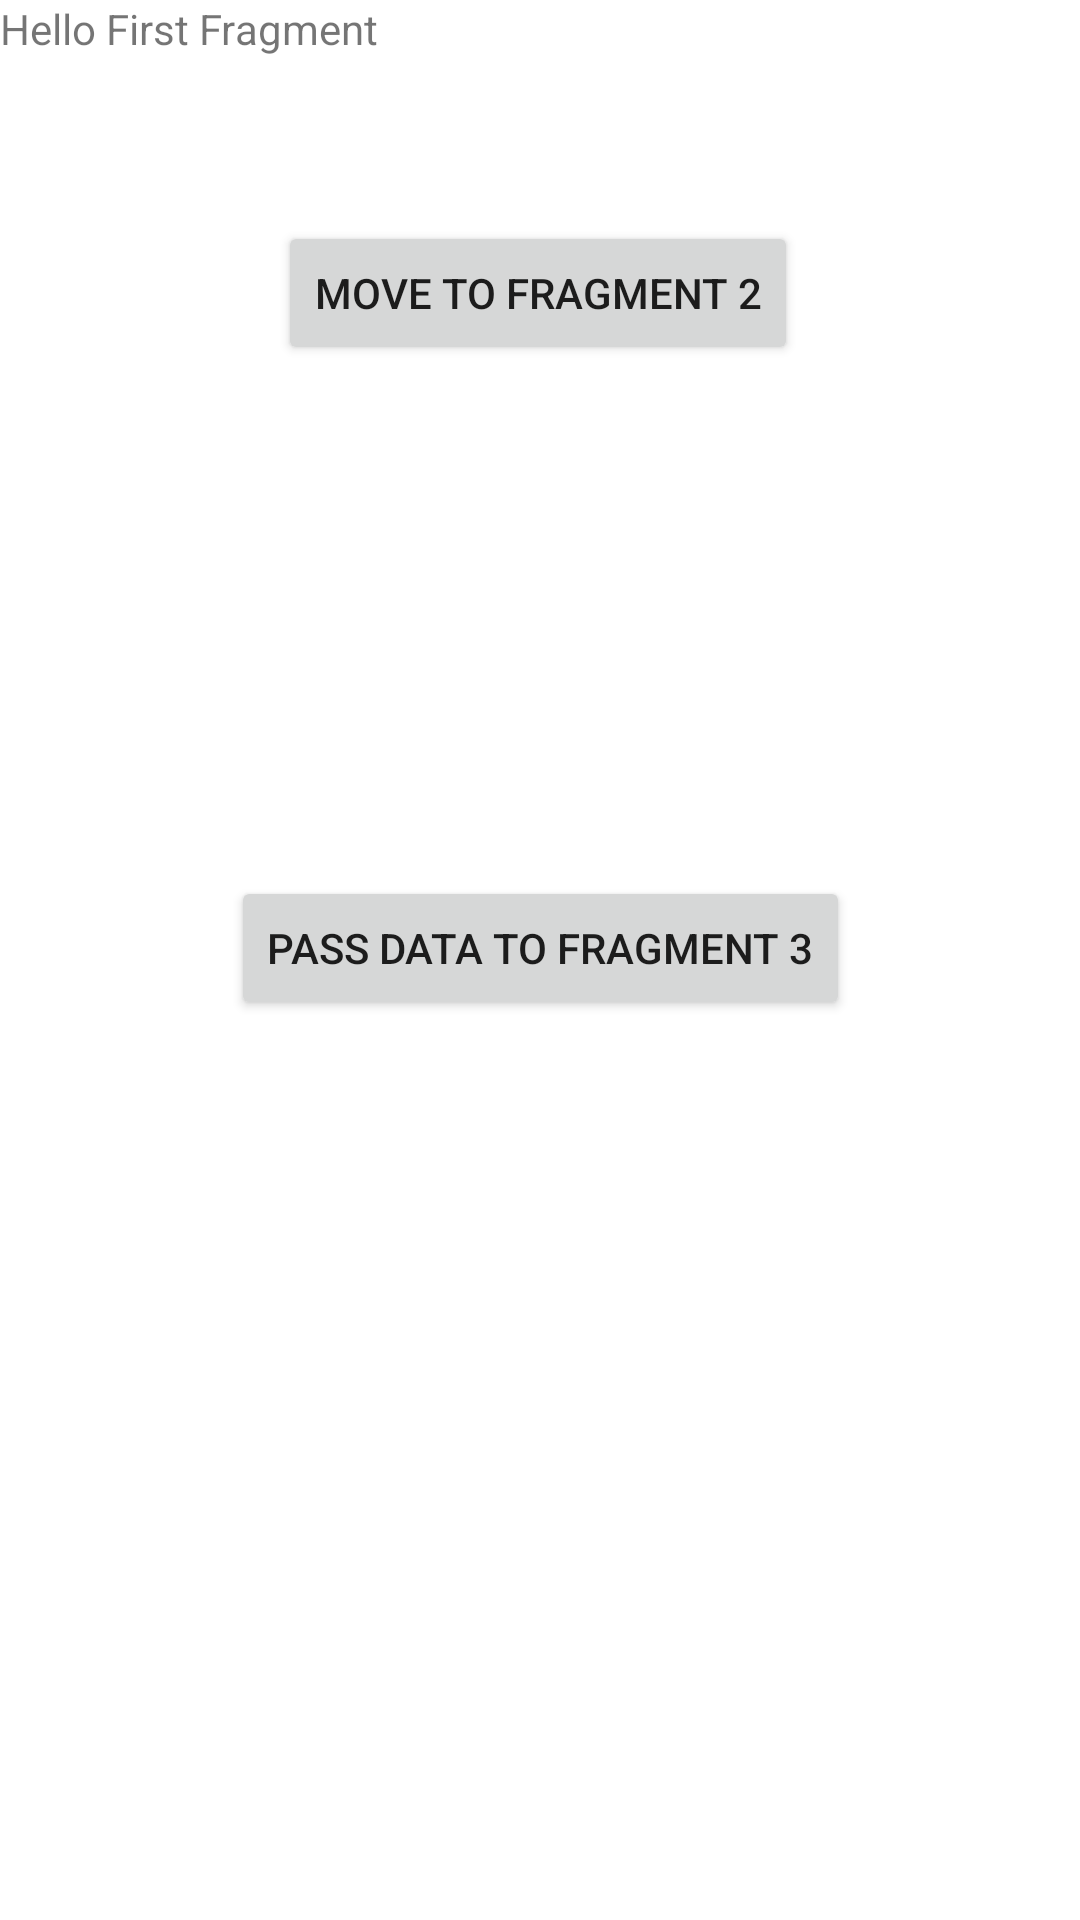

Android layout source for this screen:
<!-- AndroidManifest.xml: application theme Theme.SimpleNavigation -->
<!-- res/layout/first_fragment.xml -->
<?xml version="1.0" encoding="utf-8"?>
<androidx.constraintlayout.widget.ConstraintLayout
    xmlns:android="http://schemas.android.com/apk/res/android"
    xmlns:app="http://schemas.android.com/apk/res-auto"
    xmlns:tools="http://schemas.android.com/tools"
    android:layout_width="match_parent"
    android:layout_height="match_parent"
    tools:context=".FirstFragment">

    <TextView
        android:id="@+id/textView"
        android:layout_width="match_parent"
        android:layout_height="match_parent"
        android:text="Hello First Fragment"
        tools:layout_editor_absoluteX="0dp"
        tools:layout_editor_absoluteY="99dp" />

    <Button
        android:id="@+id/buttonMove1"
        android:layout_width="wrap_content"
        android:layout_height="wrap_content"

        android:layout_marginBottom="87dp"
        android:text="Move to Fragment 2"
        app:layout_constraintBottom_toTopOf="@+id/buttonMove3"
        app:layout_constraintEnd_toEndOf="parent"
        app:layout_constraintHorizontal_bias="0.497"
        app:layout_constraintStart_toStartOf="parent"
        app:layout_constraintTop_toTopOf="parent"
        app:layout_constraintVertical_bias="0.469" />

    <Button
        android:id="@+id/buttonMove3"
        android:layout_width="wrap_content"
        android:layout_height="wrap_content"
        android:layout_marginBottom="300dp"
        android:text="Pass Data to Fragment 3"
        app:layout_constraintBottom_toBottomOf="@+id/textView"
        app:layout_constraintEnd_toEndOf="parent"
        app:layout_constraintStart_toStartOf="parent" />


</androidx.constraintlayout.widget.ConstraintLayout>
<!-- resources referenced by this layout -->
<resources>
  <style name="Theme.SimpleNavigation" parent="Theme.MaterialComponents.DayNight.DarkActionBar">
          
          <item name="colorPrimary">@color/purple_500</item>
          <item name="colorPrimaryVariant">@color/purple_700</item>
          <item name="colorOnPrimary">@color/white</item>
          
          <item name="colorSecondary">@color/teal_200</item>
          <item name="colorSecondaryVariant">@color/teal_700</item>
          <item name="colorOnSecondary">@color/black</item>
          
          <item name="android:statusBarColor" tools:targetApi="l">?attr/colorPrimaryVariant</item>
          
      </style>
  <!-- not gathered from this repository: default colours our renderer supplied (Android Studio template values) -->
  <color name="purple_500">#FF6200EE</color>
  <color name="purple_700">#FF3700B3</color>
  <color name="teal_200">#FF03DAC5</color>
  <color name="teal_700">#FF018786</color>
  <color name="black">#FF000000</color>
  <color name="white">#FFFFFFFF</color>
</resources>
